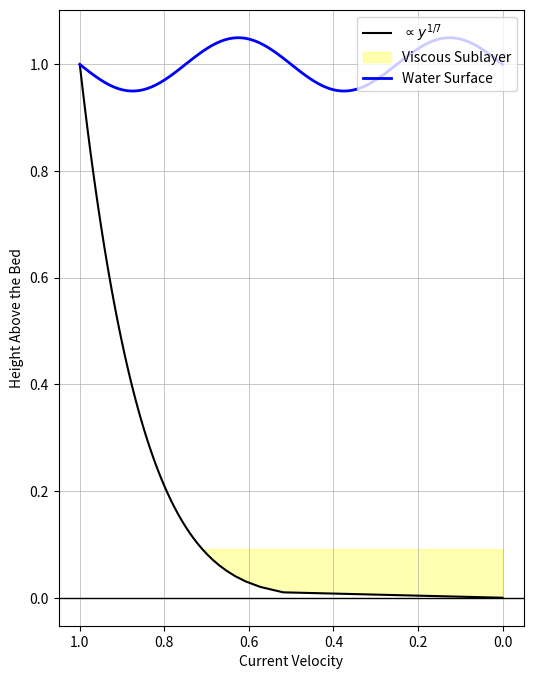
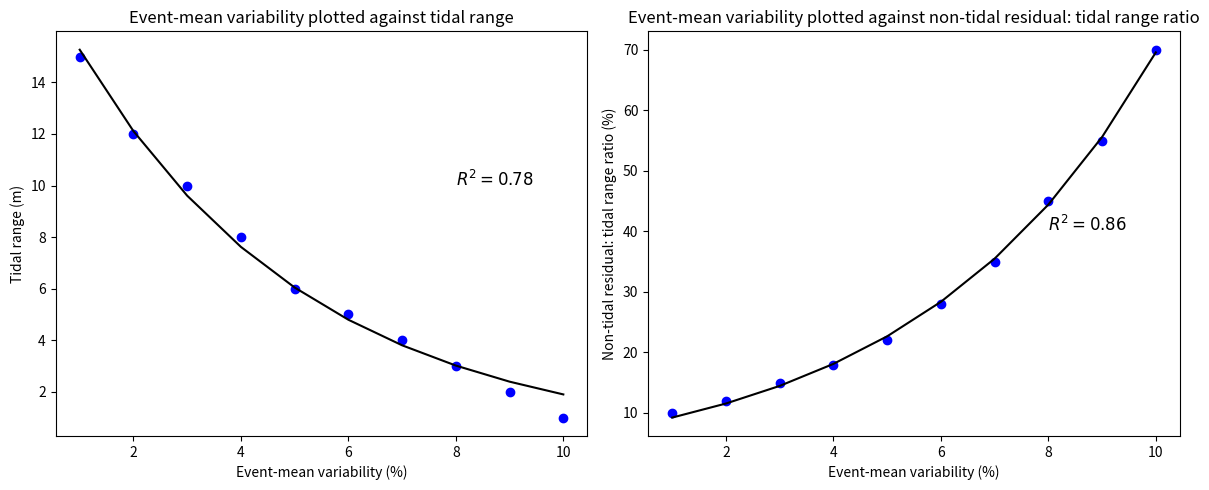

These figures' Python source, in order:
# Adjusting the wavy water surface to be correctly placed along the top horizontal edge

import numpy as np
import matplotlib.pyplot as plt

# Data for the Law of the Wall (1/7th Power Law)
y = np.linspace(0, 1, 100)  # normalized distance from the boundary (0 = boundary, 1 = far from boundary)
u = y**(1/7)  # velocity profile according to the 1/7th power law

# Creating a wavy water surface along the top
x_wave = np.linspace(0, 1, 100)
wave_amplitude = 0.05
wave = wave_amplitude * np.sin(4 * np.pi * x_wave) + 1

# Plotting the velocity profile
plt.figure(figsize=(6, 8))
plt.plot(u, y, color='black', label=r'$\propto y^{1/7}$')

# Labels and grid
plt.xlabel('Current Velocity')
plt.ylabel('Height Above the Bed')
plt.grid(True, linewidth=0.5)

# Add seabed
# plt.fill_betweenx(y, u, 0, where=(y == y[0]), color='brown', alpha=0.3, label='Seabed')
plt.axhline(0, color='black', linewidth=1)

# Add viscous sublayer
plt.fill_betweenx(y, u, 0, where=(y <= 0.1), color='yellow', alpha=0.3, label='Viscous Sublayer')
# plt.text(0.4, 0.05, 'Viscous Sublayer', verticalalignment='center')

# Adding wavy water surface
plt.plot(x_wave, wave, color='blue', linewidth=2, label='Water Surface')
# plt.fill_between(x_wave, wave, wave + 0.1, color='blue', alpha=0.3)

# Invert the x-axis to reflect the correct direction
plt.gca().invert_xaxis()

# Set legend position to top right
plt.legend(loc='upper right')

plt.savefig('law_of_the_wall_plot.png', dpi=300, bbox_inches='tight')

# Show plot
plt.show()

#%% 
import numpy as np
import matplotlib.pyplot as plt
from scipy.optimize import curve_fit

# Sample data: event-mean variability and tidal range (similar to your image)
event_mean_variability = np.array([1, 2, 3, 4, 5, 6, 7, 8, 9, 10])
tidal_range = np.array([15, 12, 10, 8, 6, 5, 4, 3, 2, 1])
non_tidal_ratio = np.array([10, 12, 15, 18, 22, 28, 35, 45, 55, 70])

# Define a model for the best fit curve
def model_func(x, a, b):
    return a * np.exp(b * x)

# Fit the model to the data
popt_tidal, _ = curve_fit(model_func, event_mean_variability, tidal_range)
popt_non_tidal, _ = curve_fit(model_func, event_mean_variability, non_tidal_ratio)

# Generate fitted data
fitted_tidal = model_func(event_mean_variability, *popt_tidal)
fitted_non_tidal = model_func(event_mean_variability, *popt_non_tidal)

# Create the first plot
plt.figure(figsize=(12, 5))

plt.subplot(1, 2, 1)
plt.scatter(event_mean_variability, tidal_range, color='blue')
plt.plot(event_mean_variability, fitted_tidal, color='black')
plt.xlabel('Event-mean variability (%)')
plt.ylabel('Tidal range (m)')
plt.title('Event-mean variability plotted against tidal range')
plt.text(8, 10, r'$R^2 = 0.78$', fontsize=12)

# Create the second plot
plt.subplot(1, 2, 2)
plt.scatter(event_mean_variability, non_tidal_ratio, color='blue')
plt.plot(event_mean_variability, fitted_non_tidal, color='black')
plt.xlabel('Event-mean variability (%)')
plt.ylabel('Non-tidal residual: tidal range ratio (%)')
plt.title('Event-mean variability plotted against non-tidal residual: tidal range ratio')
plt.text(8, 40, r'$R^2 = 0.86$', fontsize=12)

plt.tight_layout()
plt.savefig('event_mean_probability.png', dpi=300, bbox_inches='tight')

plt.show()
